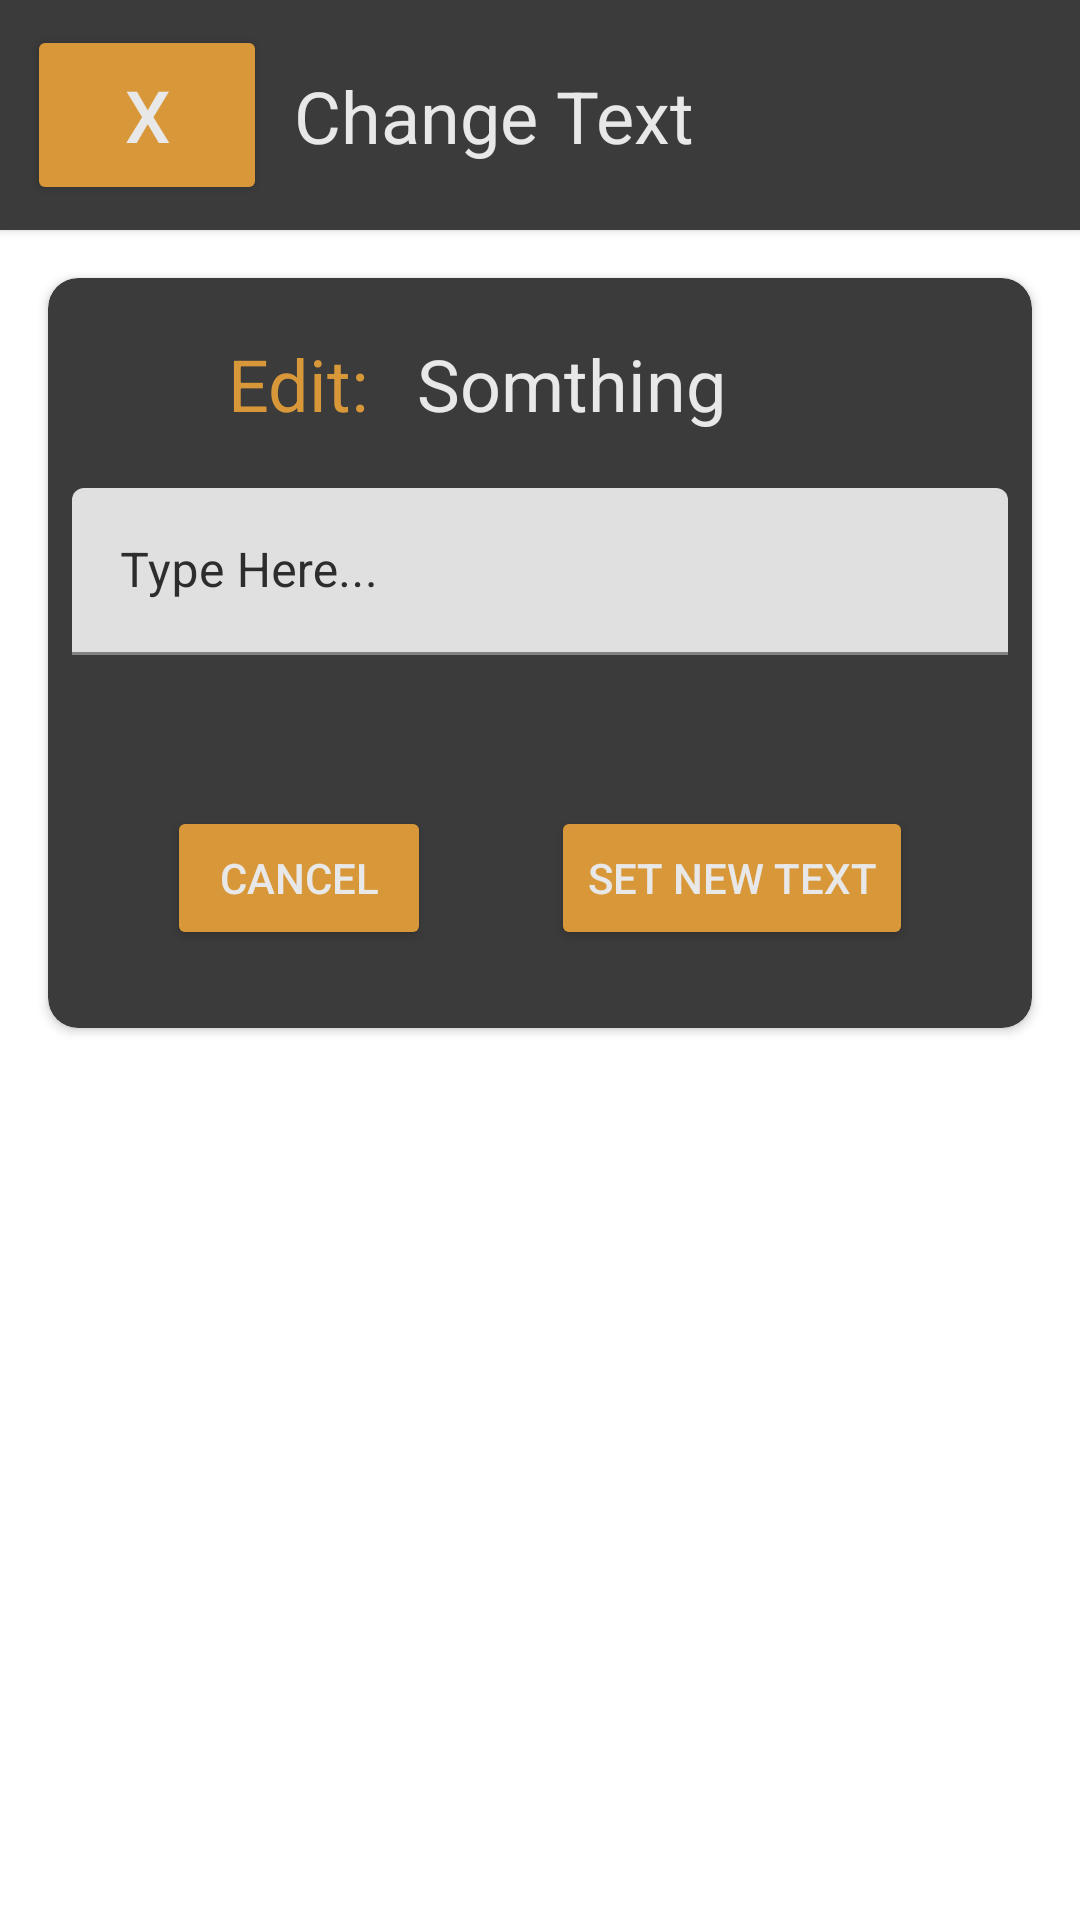

Android layout source for this screen:
<!-- AndroidManifest.xml: application theme AppTheme -->
<!-- res/layout/activity_change_text.xml -->
<?xml version="1.0" encoding="utf-8"?>
<androidx.constraintlayout.widget.ConstraintLayout xmlns:android="http://schemas.android.com/apk/res/android"
    xmlns:app="http://schemas.android.com/apk/res-auto"
    xmlns:tools="http://schemas.android.com/tools"
    android:layout_width="match_parent"
    android:layout_height="match_parent"
    tools:context=".activities.changeTextActivity">

    <androidx.cardview.widget.CardView
        android:id="@+id/changeTextBKGCardView"
        android:layout_width="0dp"
        android:layout_height="0dp"
        app:cardBackgroundColor="@color/bkgColor"
        app:cardCornerRadius="0dp"
        app:cardElevation="0dp"
        app:layout_constraintBottom_toBottomOf="parent"
        app:layout_constraintEnd_toEndOf="parent"
        app:layout_constraintStart_toStartOf="parent"
        app:layout_constraintTop_toTopOf="parent">

    </androidx.cardview.widget.CardView>

    <androidx.constraintlayout.widget.Guideline
        android:id="@+id/guideline7"
        android:layout_width="wrap_content"
        android:layout_height="wrap_content"
        android:orientation="horizontal"
        app:layout_constraintGuide_percent="0.12" />

    <androidx.cardview.widget.CardView
        android:id="@+id/changeTextHeaderCardView"
        android:layout_width="0dp"
        android:layout_height="0dp"
        app:cardBackgroundColor="@color/darkMain"
        app:cardCornerRadius="0dp"
        app:cardElevation="2dp"
        app:layout_constraintBottom_toTopOf="@+id/guideline7"
        app:layout_constraintEnd_toEndOf="parent"
        app:layout_constraintStart_toStartOf="parent"
        app:layout_constraintTop_toTopOf="parent">

        <androidx.constraintlayout.widget.ConstraintLayout
            android:layout_width="match_parent"
            android:layout_height="match_parent">

            <Button
                android:id="@+id/changeTextExitButton"
                android:layout_width="80dp"
                android:layout_height="60dp"
                android:layout_marginStart="8dp"
                android:layout_marginTop="8dp"
                android:layout_marginEnd="8dp"
                android:layout_marginBottom="8dp"
                android:insetLeft="0dp"
                android:insetTop="0dp"
                android:insetRight="2dp"
                android:insetBottom="2dp"
                android:text="X"
                android:textColor="@color/lightTextColor"
                android:textSize="24sp"
                app:backgroundTint="@color/accentColor"
                app:cornerRadius="10dp"
                app:layout_constraintBottom_toBottomOf="parent"
                app:layout_constraintEnd_toStartOf="@+id/changeTextTitleTextView"
                app:layout_constraintStart_toStartOf="parent"
                app:layout_constraintTop_toTopOf="parent" />

            <androidx.constraintlayout.widget.Guideline
                android:id="@+id/guideline88"
                android:layout_width="wrap_content"
                android:layout_height="wrap_content"
                android:orientation="vertical"
                app:layout_constraintGuide_percent="0.25" />

            <TextView
                android:id="@+id/changeTextTitleTextView"
                android:layout_width="0dp"
                android:layout_height="wrap_content"
                android:layout_marginStart="8dp"
                android:layout_marginEnd="8dp"
                android:text="Change Text"
                android:textAlignment="viewStart"
                android:textColor="@color/lightTextColor"
                android:textSize="24sp"
                app:layout_constraintBottom_toBottomOf="parent"
                app:layout_constraintEnd_toEndOf="parent"
                app:layout_constraintStart_toStartOf="@+id/guideline88"
                app:layout_constraintTop_toTopOf="parent" />

        </androidx.constraintlayout.widget.ConstraintLayout>

    </androidx.cardview.widget.CardView>

    <androidx.cardview.widget.CardView
        android:layout_width="match_parent"
        android:layout_height="wrap_content"
        android:layout_marginStart="16dp"
        android:layout_marginTop="16dp"
        android:layout_marginEnd="16dp"
        app:cardBackgroundColor="@color/darkMain"
        app:cardCornerRadius="10dp"
        app:cardElevation="2dp"
        app:layout_constraintEnd_toEndOf="parent"
        app:layout_constraintStart_toStartOf="parent"
        app:layout_constraintTop_toTopOf="@+id/guideline7">

        <androidx.constraintlayout.widget.ConstraintLayout
            android:layout_width="match_parent"
            android:layout_height="match_parent">

            <ImageView
                android:id="@+id/changeTextHiddenAvatarImageView4"
                android:layout_width="wrap_content"
                android:layout_height="80dp"
                android:layout_weight="1"
                app:layout_constraintBottom_toTopOf="@+id/guideline15"
                app:layout_constraintEnd_toEndOf="parent"
                app:layout_constraintStart_toStartOf="parent"
                app:layout_constraintTop_toTopOf="@+id/textInputLayout2"
                tools:src="@tools:sample/avatars" />

            <TextView
                android:id="@+id/textView7"
                android:layout_width="wrap_content"
                android:layout_height="wrap_content"
                android:layout_marginStart="60dp"
                android:text="Edit:"
                android:textColor="@color/accentColor"
                android:textSize="24sp"
                app:layout_constraintBottom_toTopOf="@+id/guideline17"
                app:layout_constraintStart_toStartOf="parent"
                app:layout_constraintTop_toTopOf="parent" />

            <TextView
                android:id="@+id/changeTextDataNameTextView"
                android:layout_width="0dp"
                android:layout_height="wrap_content"
                android:layout_marginStart="16dp"
                android:text="Somthing"
                android:textColor="@color/lightTextColor"
                android:textSize="24sp"
                app:layout_constraintBottom_toTopOf="@+id/guideline17"
                app:layout_constraintEnd_toEndOf="parent"
                app:layout_constraintHorizontal_bias="0.5"
                app:layout_constraintStart_toEndOf="@+id/textView7"
                app:layout_constraintTop_toTopOf="parent" />

            <com.google.android.material.textfield.TextInputLayout
                android:id="@+id/textInputLayout2"
                android:layout_width="0dp"
                android:layout_height="0dp"
                android:layout_marginStart="8dp"
                android:layout_marginEnd="8dp"
                android:textColorHint="@color/darkTextColor"
                app:boxStrokeColor="@color/accentColor"
                app:layout_constraintBottom_toTopOf="@+id/guideline15"
                app:layout_constraintEnd_toEndOf="parent"
                app:layout_constraintStart_toStartOf="parent"
                app:layout_constraintTop_toTopOf="@+id/guideline17">

                <com.google.android.material.textfield.TextInputEditText
                    android:id="@+id/changeTextUserInputFieldEditText"
                    android:layout_width="match_parent"
                    android:layout_height="wrap_content"
                    android:hint="Type Here..." />

            </com.google.android.material.textfield.TextInputLayout>

            <Button
                android:id="@+id/changeTextCancelButton"
                android:layout_width="wrap_content"
                android:layout_height="wrap_content"
                android:backgroundTint="@color/accentColor"
                android:text="@android:string/cancel"
                android:textColor="@color/lightTextColor"
                android:textSize="14sp"
                app:layout_constraintBottom_toBottomOf="@+id/changeTextSetTextButton"
                app:layout_constraintEnd_toStartOf="@+id/changeTextSetTextButton"
                app:layout_constraintHorizontal_bias="0.5"
                app:layout_constraintStart_toStartOf="parent"
                app:layout_constraintTop_toTopOf="@+id/changeTextSetTextButton" />

            <Button
                android:id="@+id/changeTextSetTextButton"
                android:layout_width="wrap_content"
                android:layout_height="wrap_content"
                android:backgroundTint="@color/accentColor"
                android:text="Set New Text"
                android:textColor="@color/lightTextColor"
                android:textSize="14sp"
                app:layout_constraintBottom_toBottomOf="parent"
                app:layout_constraintEnd_toEndOf="parent"
                app:layout_constraintHorizontal_bias="0.5"
                app:layout_constraintStart_toEndOf="@+id/changeTextCancelButton"
                app:layout_constraintTop_toTopOf="@+id/guideline15" />

            <androidx.constraintlayout.widget.Guideline
                android:id="@+id/guideline15"
                android:layout_width="wrap_content"
                android:layout_height="wrap_content"
                android:orientation="horizontal"
                app:layout_constraintGuide_end="100dp" />

            <androidx.constraintlayout.widget.Guideline
                android:id="@+id/guideline17"
                android:layout_width="wrap_content"
                android:layout_height="wrap_content"
                android:orientation="horizontal"
                app:layout_constraintGuide_begin="70dp" />
        </androidx.constraintlayout.widget.ConstraintLayout>
    </androidx.cardview.widget.CardView>

</androidx.constraintlayout.widget.ConstraintLayout>
<!-- resources referenced by this layout -->
<resources>
  <color name="accentColor">#d8983A</color>
  <color name="darkMain">#3b3b3b</color>
  <color name="darkTextColor">#2D2D2D</color>
  <color name="lightTextColor">#e8e8e8</color>
  <style name="AppTheme" parent="Theme.MaterialComponents.Light.NoActionBar">
          
          <item name="android:windowNoTitle">true</item>
          <item name="colorPrimary">@color/colorPrimary</item>
          <item name="colorPrimaryDark">@color/bkgColor</item>  // changes color of top tab (battery wifi bkg)
          <item name="colorAccent">@color/colorAccent</item>
      </style>
  <color name="colorPrimary">#6200EE</color>
  <color name="colorAccent">#03DAC5</color>
</resources>
